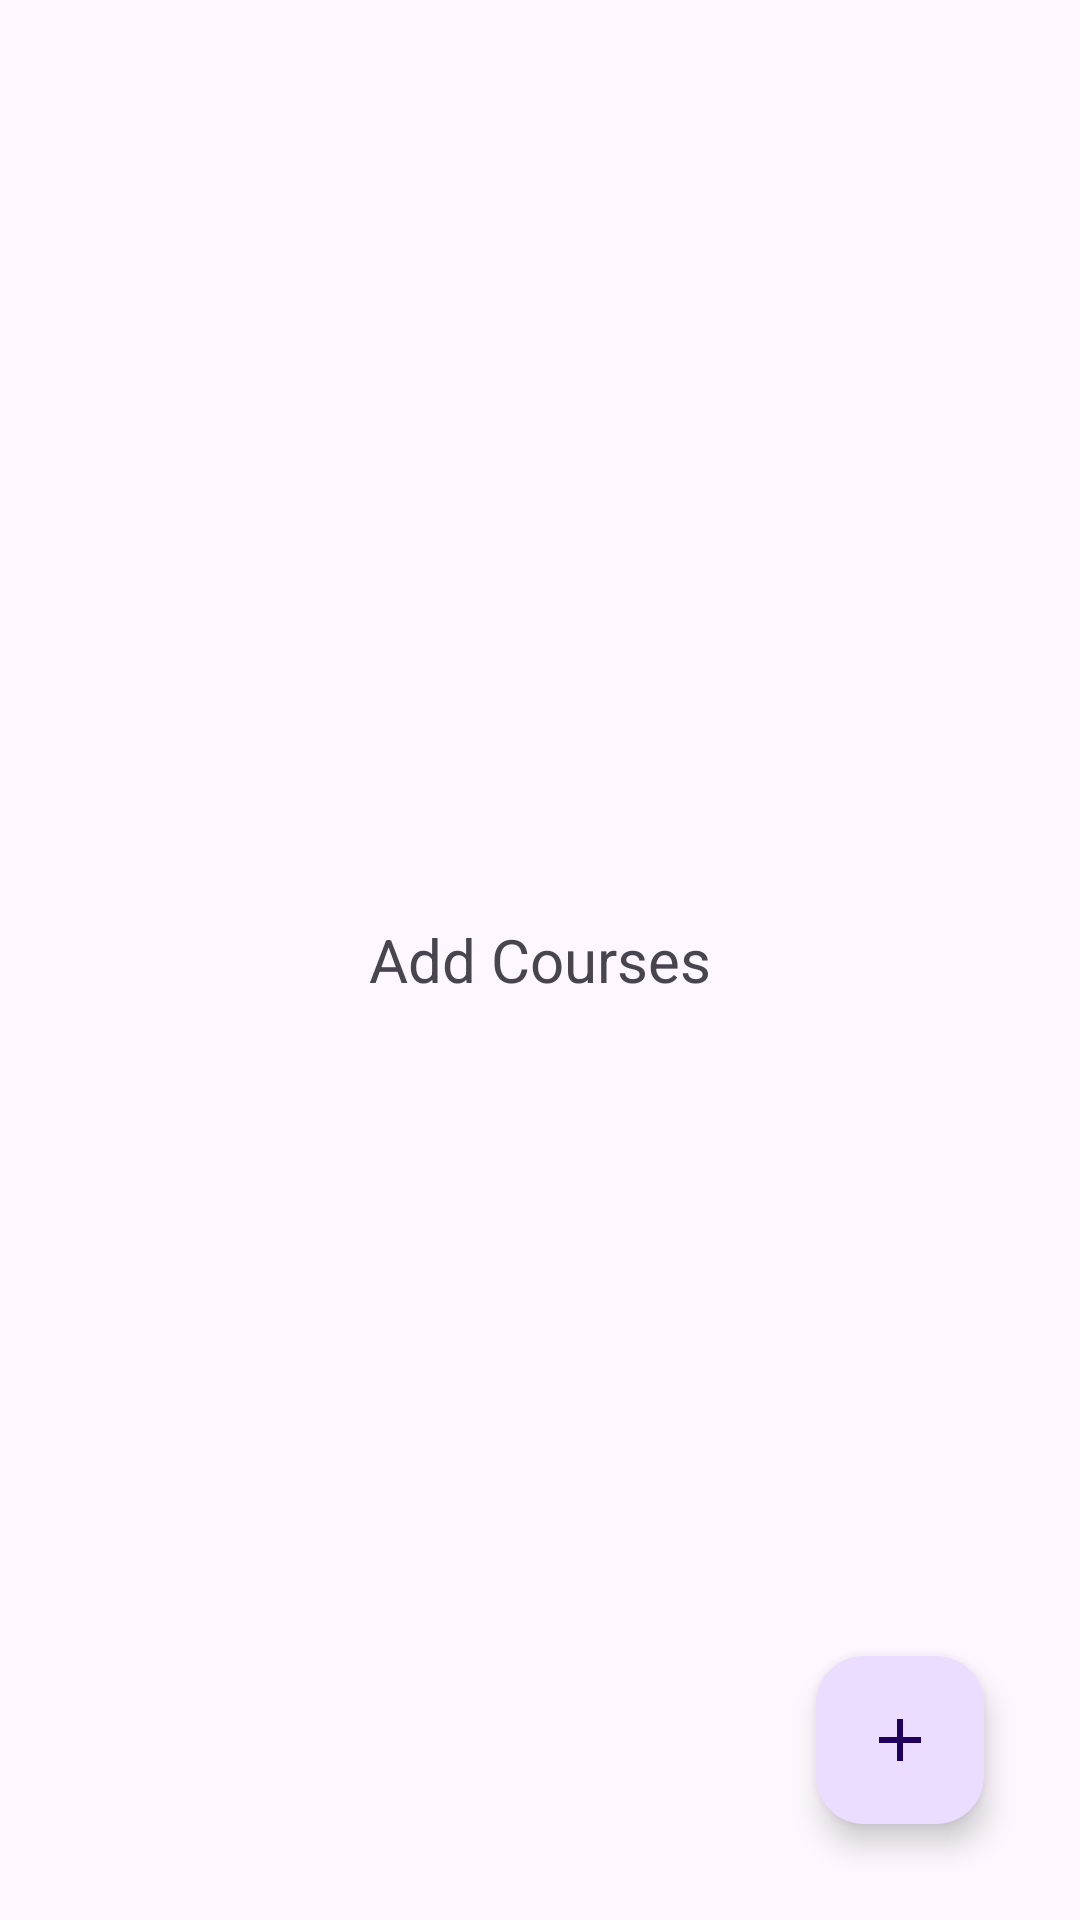

This screen was rendered from an Android layout file. Write that file and the resources it references.
<!-- AndroidManifest.xml: application theme Theme.PrepMaster -->
<!-- res/layout/activity_main.xml -->
<?xml version="1.0" encoding="utf-8"?>
<RelativeLayout xmlns:android="http://schemas.android.com/apk/res/android"
    xmlns:app="http://schemas.android.com/apk/res-auto"
    xmlns:tools="http://schemas.android.com/tools"
    android:layout_width="match_parent"
    android:layout_height="match_parent"
    tools:context=".MainActivity"
    android:padding="16dp">

    <TextView
        android:layout_width="wrap_content"
        android:layout_height="wrap_content"
        android:layout_centerInParent="true"
        android:textSize="20sp"
        android:text="Add Courses"
        android:id="@+id/tvAddCourses"/>

    <androidx.recyclerview.widget.RecyclerView
        android:layout_width="match_parent"
        android:layout_height="match_parent"
        android:id="@+id/rvCourses"/>

    <com.google.android.material.floatingactionbutton.FloatingActionButton
        android:layout_width="wrap_content"
        android:layout_height="wrap_content"
        android:layout_alignParentEnd="true"
        android:layout_alignParentBottom="true"
        android:layout_marginStart="16dp"
        android:layout_marginTop="16dp"
        android:layout_marginEnd="16dp"
        android:layout_marginBottom="16dp"
        android:id="@+id/fabAddCourse"
        android:contentDescription="add courses"
        android:src="@drawable/ic_add"
        tools:ignore="ImageContrastCheck" />

</RelativeLayout>
<!-- resources referenced by this layout -->
<resources>
  <!-- drawable ic_add (drawable) -->
  <vector android:height="24dp" android:tint="#021A64"
      android:viewportHeight="24" android:viewportWidth="24"
      android:width="24dp" xmlns:android="http://schemas.android.com/apk/res/android">
      <path android:fillColor="@android:color/white" android:pathData="M19,13h-6v6h-2v-6H5v-2h6V5h2v6h6v2z"/>
  </vector>
  <style name="Theme.PrepMaster" parent="Base.Theme.PrepMaster" />
  <style name="Base.Theme.PrepMaster" parent="Theme.Material3.DayNight.NoActionBar">
          
          
      </style>
</resources>
